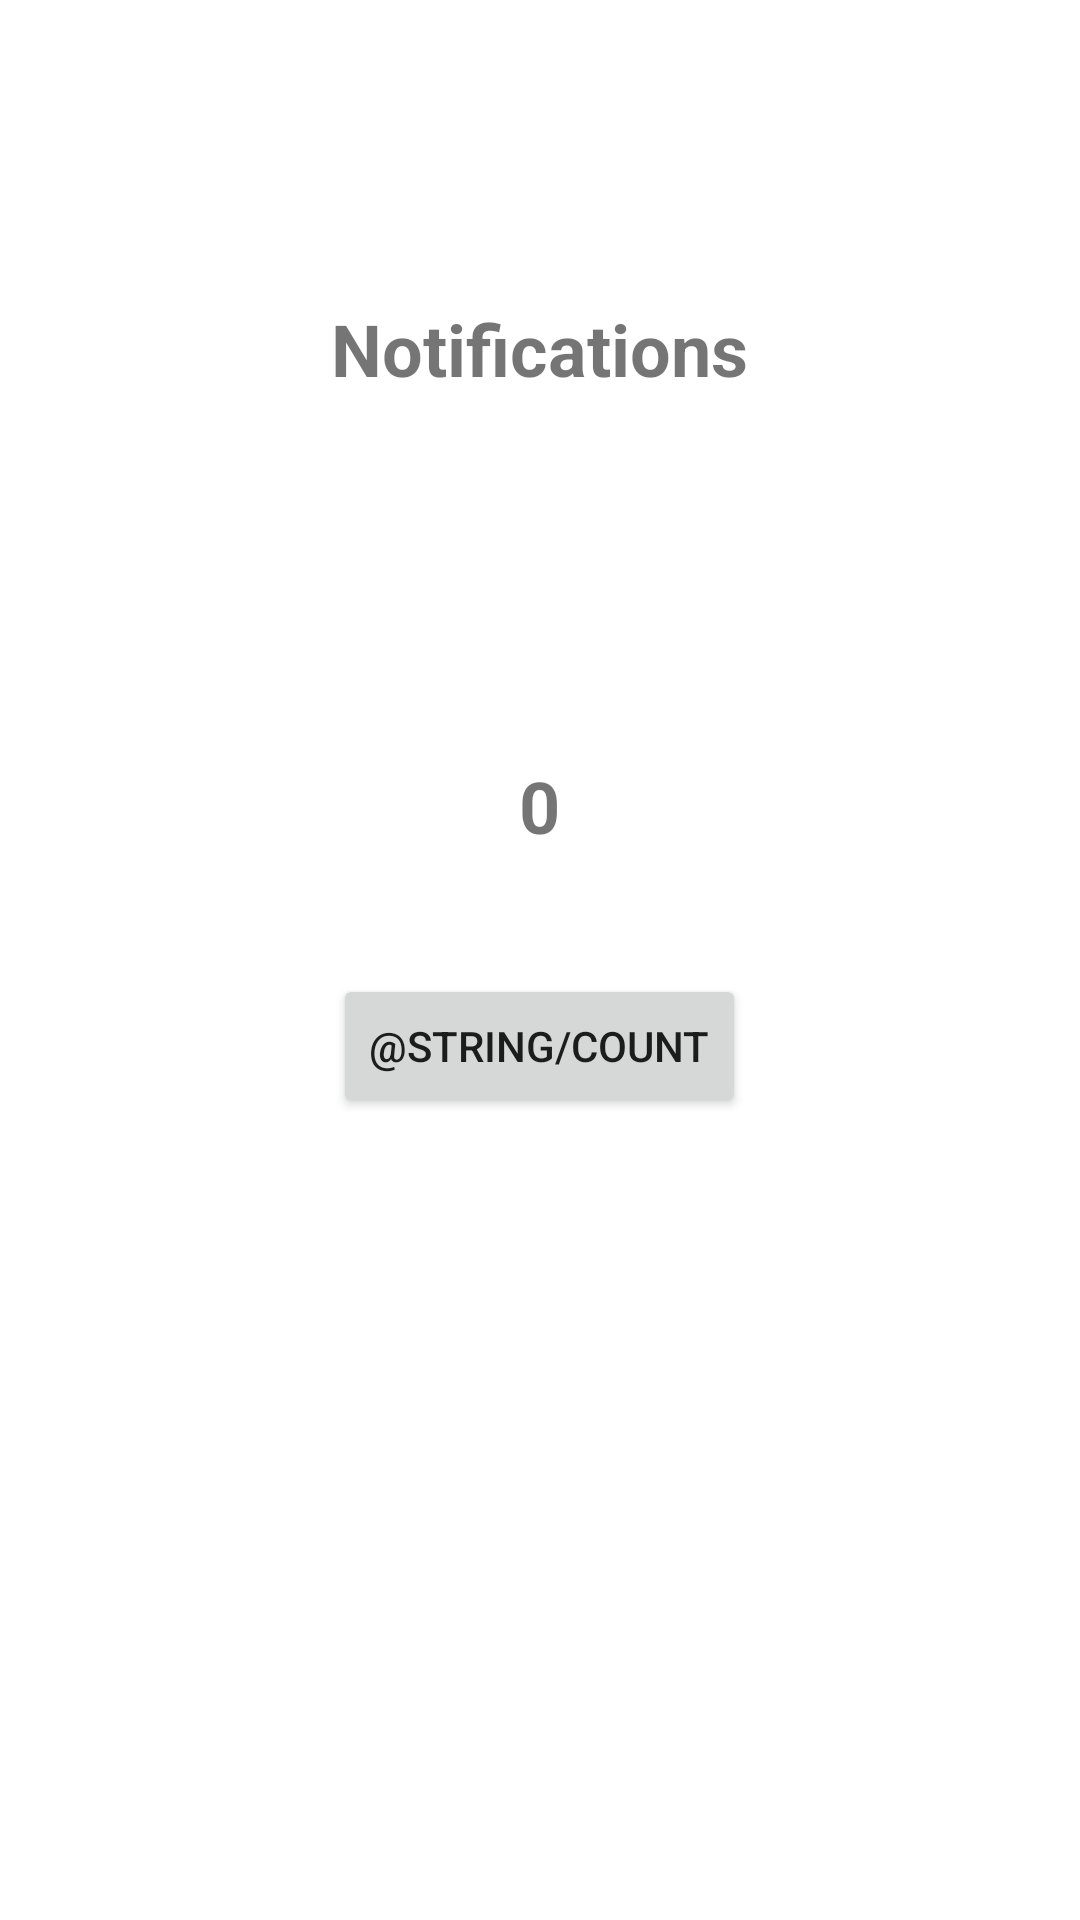

This screen was rendered from an Android layout file. Write that file and the resources it references.
<!-- AndroidManifest.xml: application theme Theme.IMD4008_Tutorial4 -->
<!-- res/layout/fragment_notifications.xml -->
<?xml version="1.0" encoding="utf-8"?>
<LinearLayout xmlns:android="http://schemas.android.com/apk/res/android"
    xmlns:app="http://schemas.android.com/apk/res-auto"
    xmlns:tools="http://schemas.android.com/tools"
    android:layout_width="match_parent"
    android:layout_height="match_parent"
    android:orientation="vertical"
    tools:context=".ui.notifications.NotificationsFragment">

    <TextView
        android:layout_width="wrap_content"
        android:layout_height="wrap_content"
        android:layout_margin="100dp"
        android:text="@string/title_notifications"
        android:layout_gravity="center"
        android:textSize="24sp"
        android:textStyle="bold" />

    <TextView
        android:id="@+id/notification_counter_settings"
        android:layout_width="wrap_content"
        android:layout_height="wrap_content"
        android:layout_margin="20dp"
        android:layout_gravity="center"
        android:text="0"
        android:textSize="24sp"
        android:textStyle="bold" />

    <Button
        android:id="@+id/notification_button"
        android:layout_width="wrap_content"
        android:layout_height="wrap_content"
        android:layout_margin="20dp"
        android:layout_gravity="center"
        android:text="@string/count" />

</LinearLayout>
<!-- resources referenced by this layout -->
<resources>
  <string name="title_notifications">Notifications</string>
  <style name="Theme.IMD4008_Tutorial4" parent="Theme.MaterialComponents.DayNight.DarkActionBar">
          
          <item name="colorPrimary">@color/purple_500</item>
          <item name="colorPrimaryVariant">@color/purple_700</item>
          <item name="colorOnPrimary">@color/white</item>
          
          <item name="colorSecondary">@color/teal_200</item>
          <item name="colorSecondaryVariant">@color/teal_700</item>
          <item name="colorOnSecondary">@color/black</item>
          
          <item name="android:statusBarColor" tools:targetApi="l">?attr/colorPrimaryVariant</item>
          
      </style>
  <!-- not gathered from this repository: default colours our renderer supplied (Android Studio template values) -->
  <color name="purple_500">#FF6200EE</color>
  <color name="purple_700">#FF3700B3</color>
  <color name="teal_200">#FF03DAC5</color>
  <color name="teal_700">#FF018786</color>
  <color name="black">#FF000000</color>
  <color name="white">#FFFFFFFF</color>
</resources>
